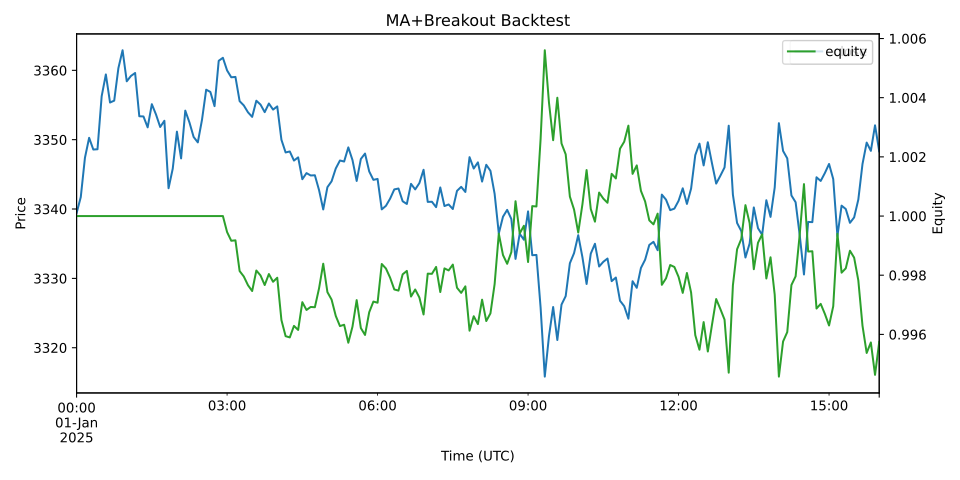

The file beside this chart, header and first rows:
ts, close, fast, slow, highN, lowN, highN_prev, lowN_prev, signal, pos, ret, equity
2025-01-01 00:00:00+00:00, 3339, , , , , , , HOLD, 0.0, 0.0, 1.0
2025-01-01 00:05:00+00:00, 3342, , , , , , , HOLD, 0.0, 0.0, 1.0
2025-01-01 00:10:00+00:00, 3347, , , , , , , HOLD, 0.0, 0.0, 1.0
2025-01-01 00:15:00+00:00, 3350, , , , , , , HOLD, 0.0, 0.0, 1.0
2025-01-01 00:20:00+00:00, 3349, , , , , , , HOLD, 0.0, -0.0, 1.0
2025-01-01 00:25:00+00:00, 3349, , , , , , , HOLD, 0.0, 0.0, 1.0
2025-01-01 00:30:00+00:00, 3356, , , , , , , HOLD, 0.0, 0.0, 1.0
2025-01-01 00:35:00+00:00, 3359, , , , , , , HOLD, 0.0, 0.0, 1.0
2025-01-01 00:40:00+00:00, 3355, , , , , , , HOLD, 0.0, -0.0, 1.0
2025-01-01 00:45:00+00:00, 3356, 3350, , , , , , HOLD, 0.0, 0.0, 1.0
2025-01-01 00:50:00+00:00, 3360, 3352, , , , , , HOLD, 0.0, 0.0, 1.0
2025-01-01 00:55:00+00:00, 3363, 3354, , , , , , HOLD, 0.0, 0.0, 1.0
2025-01-01 01:00:00+00:00, 3358, 3356, , , , , , HOLD, 0.0, -0.0, 1.0
2025-01-01 01:05:00+00:00, 3359, 3356, , , , , , HOLD, 0.0, 0.0, 1.0
2025-01-01 01:10:00+00:00, 3360, 3358, , , , , , HOLD, 0.0, 0.0, 1.0
2025-01-01 01:15:00+00:00, 3353, 3358, , , , , , HOLD, 0.0, -0.0, 1.0
2025-01-01 01:20:00+00:00, 3353, 3358, , , , , , HOLD, 0.0, -0.0, 1.0
2025-01-01 01:25:00+00:00, 3352, 3357, , , , , , HOLD, 0.0, -0.0, 1.0
2025-01-01 01:30:00+00:00, 3355, 3357, , , , , , HOLD, 0.0, 0.0, 1.0
2025-01-01 01:35:00+00:00, 3354, 3357, , 3363, 3339, , , HOLD, 0.0, -0.0, 1.0
2025-01-01 01:40:00+00:00, 3352, 3356, , 3363, 3342, 3363, 3339, HOLD, 0.0, -0.0, 1.0
2025-01-01 01:45:00+00:00, 3353, 3355, , 3363, 3347, 3363, 3342, HOLD, 0.0, 0.0, 1.0
2025-01-01 01:50:00+00:00, 3343, 3353, , 3363, 3343, 3363, 3347, HOLD, 0.0, -0.0, 1.0
2025-01-01 01:55:00+00:00, 3346, 3352, , 3363, 3343, 3363, 3343, HOLD, 0.0, 0.0, 1.0
2025-01-01 02:00:00+00:00, 3351, 3351, , 3363, 3343, 3363, 3343, HOLD, 0.0, 0.0, 1.0
2025-01-01 02:05:00+00:00, 3347, 3351, , 3363, 3343, 3363, 3343, HOLD, 0.0, -0.0, 1.0
2025-01-01 02:10:00+00:00, 3354, 3351, , 3363, 3343, 3363, 3343, HOLD, 0.0, 0.0, 1.0
2025-01-01 02:15:00+00:00, 3352, 3351, , 3363, 3343, 3363, 3343, HOLD, 0.0, -0.0, 1.0
2025-01-01 02:20:00+00:00, 3350, 3350, , 3363, 3343, 3363, 3343, HOLD, 0.0, -0.0, 1.0
2025-01-01 02:25:00+00:00, 3350, 3350, 3352, 3363, 3343, 3363, 3343, HOLD, 0.0, -0.0, 1.0
2025-01-01 02:30:00+00:00, 3353, 3350, 3353, 3363, 3343, 3363, 3343, HOLD, 0.0, 0.0, 1.0
2025-01-01 02:35:00+00:00, 3357, 3350, 3353, 3360, 3343, 3363, 3343, HOLD, 0.0, 0.0, 1.0
2025-01-01 02:40:00+00:00, 3357, 3352, 3354, 3360, 3343, 3360, 3343, HOLD, 0.0, -0.0, 1.0
2025-01-01 02:45:00+00:00, 3355, 3353, 3354, 3360, 3343, 3360, 3343, HOLD, 0.0, -0.0, 1.0
2025-01-01 02:50:00+00:00, 3361, 3354, 3354, 3361, 3343, 3360, 3343, HOLD, 0.0, 0.0, 1.0
2025-01-01 02:55:00+00:00, 3362, 3355, 3355, 3362, 3343, 3361, 3343, BUY, 1.0, 0.0, 1.0
2025-01-01 03:00:00+00:00, 3360, 3356, 3355, 3362, 3343, 3362, 3343, HOLD, 1.0, -0.0005414, 0.9995
2025-01-01 03:05:00+00:00, 3359, 3356, 3355, 3362, 3343, 3362, 3343, HOLD, 1.0, -0.0002946, 0.9992
2025-01-01 03:10:00+00:00, 3359, 3357, 3355, 3362, 3343, 3362, 3343, HOLD, 1.0, 1.4885382554341575e-05, 0.9992
2025-01-01 03:15:00+00:00, 3356, 3358, 3355, 3362, 3343, 3362, 3343, HOLD, 1.0, -0.001039, 0.9981
2025-01-01 03:20:00+00:00, 3355, 3358, 3355, 3362, 3343, 3362, 3343, HOLD, 1.0, -0.0001848, 0.998
2025-01-01 03:25:00+00:00, 3354, 3358, 3354, 3362, 3343, 3362, 3343, HOLD, 1.0, -0.0002951, 0.9977
2025-01-01 03:30:00+00:00, 3353, 3357, 3354, 3362, 3346, 3362, 3343, HOLD, 1.0, -0.0001968, 0.9975
2025-01-01 03:35:00+00:00, 3356, 3357, 3354, 3362, 3347, 3362, 3346, HOLD, 1.0, 0.0006948, 0.9982
2025-01-01 03:40:00+00:00, 3355, 3357, 3354, 3362, 3347, 3362, 3347, HOLD, 1.0, -0.0001669, 0.998
2025-01-01 03:45:00+00:00, 3354, 3356, 3354, 3362, 3350, 3362, 3347, HOLD, 1.0, -0.0003249, 0.9977
2025-01-01 03:50:00+00:00, 3355, 3356, 3354, 3362, 3350, 3362, 3350, HOLD, 1.0, 0.0003727, 0.998
2025-01-01 03:55:00+00:00, 3354, 3355, 3354, 3362, 3350, 3362, 3350, HOLD, 1.0, -0.0002623, 0.9978
2025-01-01 04:00:00+00:00, 3355, 3355, 3354, 3362, 3350, 3362, 3350, HOLD, 1.0, 0.0001371, 0.9979
2025-01-01 04:05:00+00:00, 3350, 3354, 3354, 3362, 3350, 3362, 3350, HOLD, 1.0, -0.001434, 0.9965
2025-01-01 04:10:00+00:00, 3348, 3353, 3354, 3362, 3348, 3362, 3350, SELL, -1.0, -0.0005463, 0.9959
2025-01-01 04:15:00+00:00, 3348, 3353, 3354, 3362, 3348, 3362, 3348, HOLD, -1.0, -4.181401127789641e-05, 0.9959
2025-01-01 04:20:00+00:00, 3347, 3352, 3354, 3362, 3347, 3362, 3348, HOLD, -1.0, 0.0003912, 0.9963
2025-01-01 04:25:00+00:00, 3347, 3351, 3354, 3362, 3347, 3362, 3347, HOLD, -1.0, -0.0001374, 0.9962
2025-01-01 04:30:00+00:00, 3344, 3350, 3354, 3362, 3344, 3362, 3347, HOLD, -1.0, 0.000941, 0.9971
2025-01-01 04:35:00+00:00, 3345, 3349, 3354, 3360, 3344, 3362, 3344, HOLD, -1.0, -0.0002631, 0.9968
2025-01-01 04:40:00+00:00, 3345, 3348, 3353, 3359, 3344, 3360, 3344, HOLD, -1.0, 0.0001016, 0.9969
2025-01-01 04:45:00+00:00, 3345, 3347, 3353, 3359, 3344, 3359, 3344, HOLD, -1.0, -8.969038877815194e-06, 0.9969
2025-01-01 04:50:00+00:00, 3343, 3346, 3353, 3356, 3343, 3359, 3344, HOLD, -1.0, 0.0006398, 0.9976
2025-01-01 04:55:00+00:00, 3340, 3345, 3352, 3356, 3340, 3356, 3343, HOLD, -1.0, 0.0008346, 0.9984
... 133 more rows
